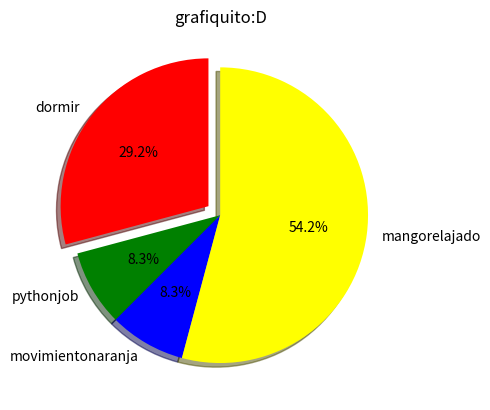

This chart was generated by the following Python code:
#definicion de datos
import matplotlib.pyplot as plt
dormir = [7,8,9,11,13]
pythonjob = [7,8,9,10]
movimientonaranja = [8,9,10,12,15,17]
divisiones = [7,2,2,13]
mangorelajado = [2,1]
actividades = ['dormir','pythonjob','movimientonaranja','mangorelajado']
colores = ['red','green','blue','yellow']
#configuracion
plt.pie(divisiones, labels=actividades, colors=colores,startangle=90,
shadow=True, explode=(0.1,0,0,0), autopct='%1.1f%%')
#defenir titulo
plt.title('grafiquito:D')
#mostrar figura
plt.show()